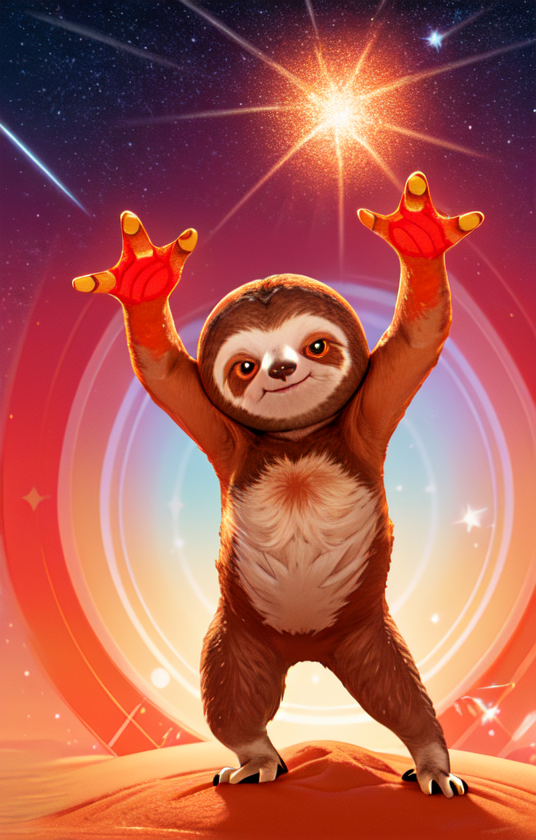
Generation parameters embedded in this image by AUTOMATIC1111 Stable Diffusion web UI or a fork of it (Forge, ...) (PNG 'parameters' text chunk):
Magical Starry Orange Background,Desert Background,(Sloth Character:1.2), Lively and Passionate, Logical and Intelligent, Red White Light orange Palette, Joyful Pose,Sand Particles, Pure Visual (Aesthetics (<lora:fallguys:1>:1.5):1.3)

Negative prompt: EasyNegative, bad_quality 
Steps: 30, Sampler: DPM++ 2M Karras, CFG scale: 7, Seed: 1603173699, Size: 540x840, Model hash: e0ee212f1a, Model: 3dCartoon_v10, Lora hashes: "fallguys: 06b16d182a87", TI hashes: "easynegative: c74b4e810b03", Version: v1.6.1